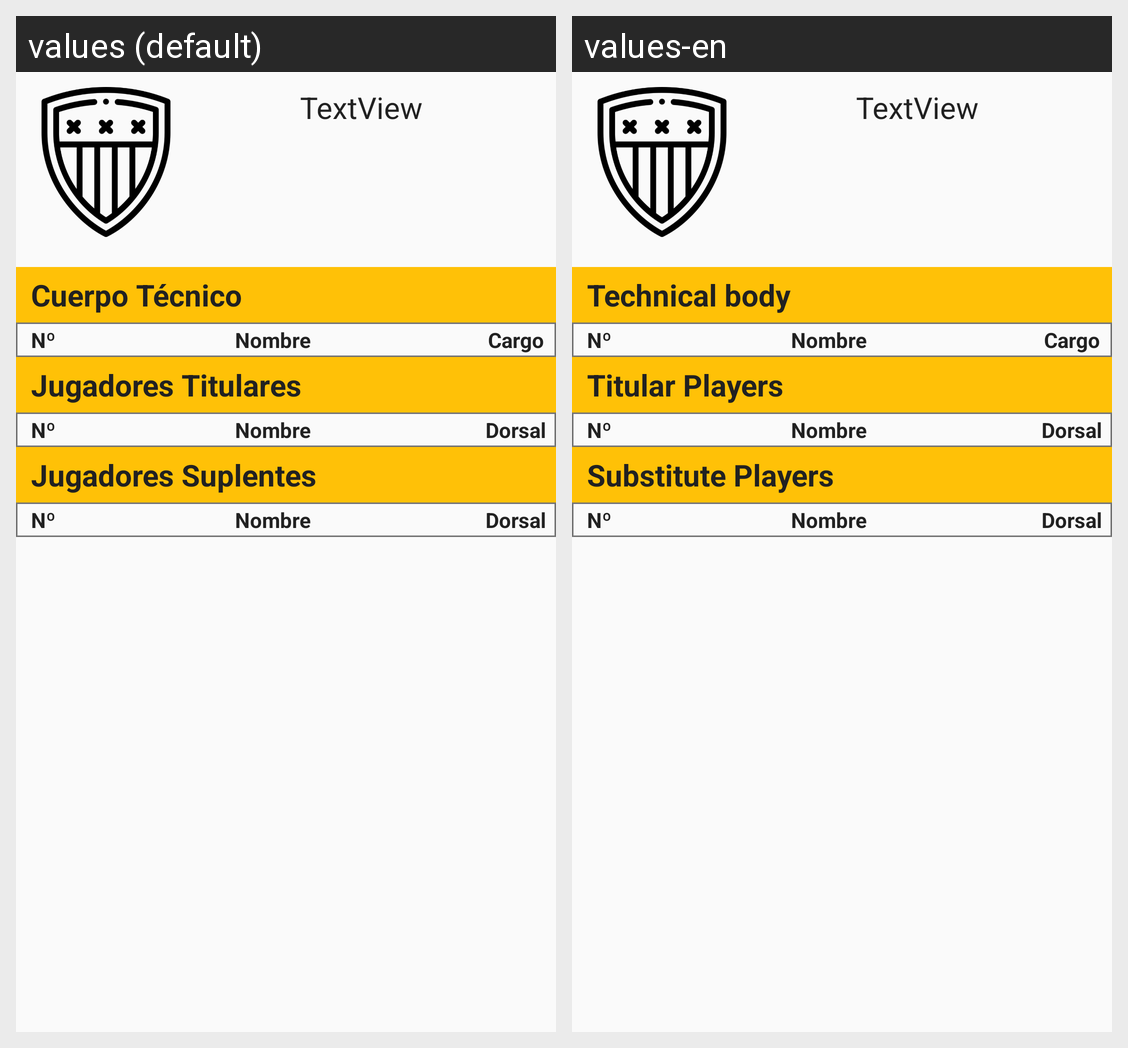

This grid shows one Android layout under two languages. Give, for every string resource on the screen, its name, the default text and each shown locale's text.
Android screen res/layout/fragment_partido_equipo.xml rendered under 2 locales, left to right: values (default), values-en. Device: Nexus 5 (rendered at 1080×1920; each locale shown at half size, 540×960, under a caption strip naming it); theme AppTheme.
Strings drawn on this screen, with the default value and each locale's value (text and hints the layout hard-codes, and strings that could not be matched under every locale, appear in the picture but are not listed):

cuerpo_tecnico
  values: Cuerpo Técnico
  values-en: Technical body

jugadores_titulares
  values: Jugadores Titulares
  values-en: Titular Players

jugadores_suplentes
  values: Jugadores Suplentes
  values-en: Substitute Players
